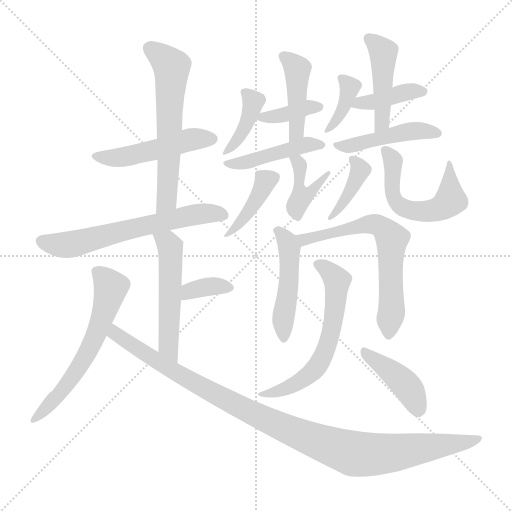
t = 0.00 s
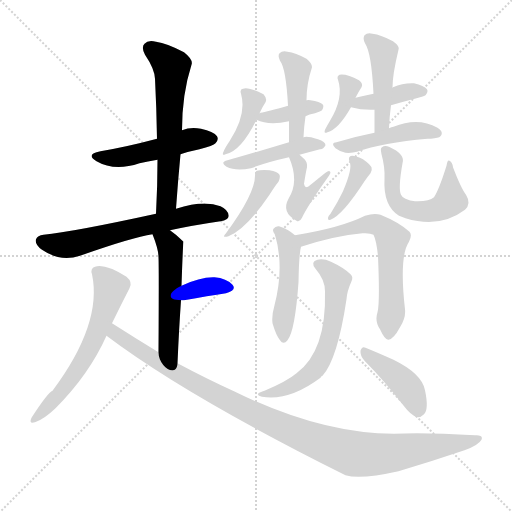
t = 3.02 s
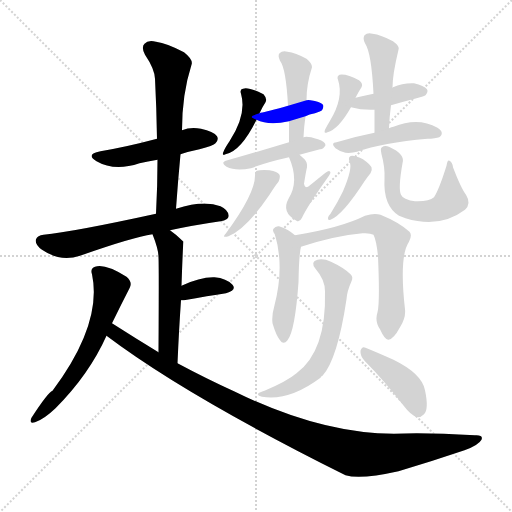
t = 6.04 s
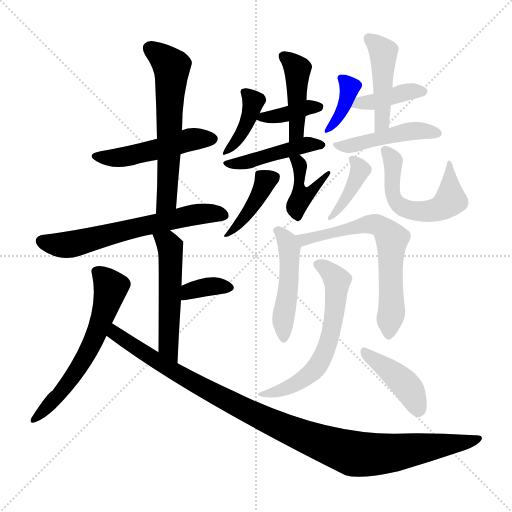
t = 9.05 s
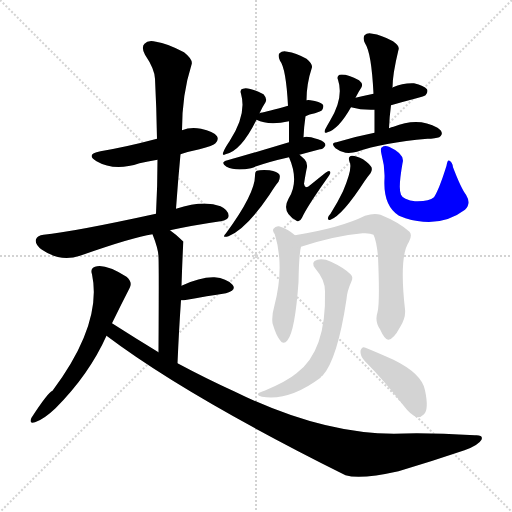
t = 12.07 s
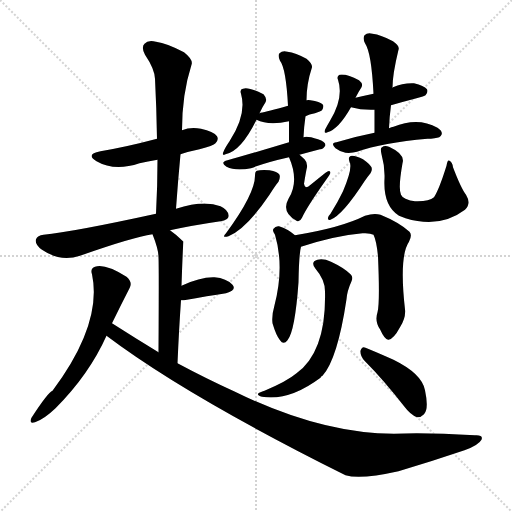
t = 15.09 s

The animated SVG that drew these frames (rendered in a browser with its animation timeline set to each time). Animation: 23 CSS @keyframes rules; one cycle of 15.09 s.

<svg version="1.1" viewBox="0 0 1024 1024" xmlns="http://www.w3.org/2000/svg">
  <g stroke="lightgray" stroke-dasharray="1,1" stroke-width="1" transform="scale(4, 4)">
    <line x1="0" y1="0" x2="256" y2="256"></line>
    <line x1="256" y1="0" x2="0" y2="256"></line>
    <line x1="128" y1="0" x2="128" y2="256"></line>
    <line x1="0" y1="128" x2="256" y2="128"></line>
  </g>
<g transform="scale(1, -1) translate(0, -900)">
   <style type="text/css">
    @keyframes keyframes0 {
      from {
       stroke: blue;
       stroke-dashoffset: 489;
       stroke-width: 128;
       }
       61% {
       animation-timing-function: step-end;
       stroke: blue;
       stroke-dashoffset: 0;
       stroke-width: 128;
       }
       to {
       stroke: black;
       stroke-width: 1024;
       }
       }
       #make-me-a-hanzi-animation-0 {
         animation: keyframes0 0.647949s both;
         animation-delay: 0.000000s;
         animation-timing-function: linear;
       }
    @keyframes keyframes1 {
      from {
       stroke: blue;
       stroke-dashoffset: 605;
       stroke-width: 128;
       }
       66% {
       animation-timing-function: step-end;
       stroke: blue;
       stroke-dashoffset: 0;
       stroke-width: 128;
       }
       to {
       stroke: black;
       stroke-width: 1024;
       }
       }
       #make-me-a-hanzi-animation-1 {
         animation: keyframes1 0.742350s both;
         animation-delay: 0.647949s;
         animation-timing-function: linear;
       }
    @keyframes keyframes2 {
      from {
       stroke: blue;
       stroke-dashoffset: 627;
       stroke-width: 128;
       }
       67% {
       animation-timing-function: step-end;
       stroke: blue;
       stroke-dashoffset: 0;
       stroke-width: 128;
       }
       to {
       stroke: black;
       stroke-width: 1024;
       }
       }
       #make-me-a-hanzi-animation-2 {
         animation: keyframes2 0.760254s both;
         animation-delay: 1.390299s;
         animation-timing-function: linear;
       }
    @keyframes keyframes3 {
      from {
       stroke: blue;
       stroke-dashoffset: 518;
       stroke-width: 128;
       }
       63% {
       animation-timing-function: step-end;
       stroke: blue;
       stroke-dashoffset: 0;
       stroke-width: 128;
       }
       to {
       stroke: black;
       stroke-width: 1024;
       }
       }
       #make-me-a-hanzi-animation-3 {
         animation: keyframes3 0.671549s both;
         animation-delay: 2.150553s;
         animation-timing-function: linear;
       }
    @keyframes keyframes4 {
      from {
       stroke: blue;
       stroke-dashoffset: 351;
       stroke-width: 128;
       }
       53% {
       animation-timing-function: step-end;
       stroke: blue;
       stroke-dashoffset: 0;
       stroke-width: 128;
       }
       to {
       stroke: black;
       stroke-width: 1024;
       }
       }
       #make-me-a-hanzi-animation-4 {
         animation: keyframes4 0.535645s both;
         animation-delay: 2.822103s;
         animation-timing-function: linear;
       }
    @keyframes keyframes5 {
      from {
       stroke: blue;
       stroke-dashoffset: 605;
       stroke-width: 128;
       }
       66% {
       animation-timing-function: step-end;
       stroke: blue;
       stroke-dashoffset: 0;
       stroke-width: 128;
       }
       to {
       stroke: black;
       stroke-width: 1024;
       }
       }
       #make-me-a-hanzi-animation-5 {
         animation: keyframes5 0.742350s both;
         animation-delay: 3.357747s;
         animation-timing-function: linear;
       }
    @keyframes keyframes6 {
      from {
       stroke: blue;
       stroke-dashoffset: 1053;
       stroke-width: 128;
       }
       77% {
       animation-timing-function: step-end;
       stroke: blue;
       stroke-dashoffset: 0;
       stroke-width: 128;
       }
       to {
       stroke: black;
       stroke-width: 1024;
       }
       }
       #make-me-a-hanzi-animation-6 {
         animation: keyframes6 1.106934s both;
         animation-delay: 4.100098s;
         animation-timing-function: linear;
       }
    @keyframes keyframes7 {
      from {
       stroke: blue;
       stroke-dashoffset: 392;
       stroke-width: 128;
       }
       56% {
       animation-timing-function: step-end;
       stroke: blue;
       stroke-dashoffset: 0;
       stroke-width: 128;
       }
       to {
       stroke: black;
       stroke-width: 1024;
       }
       }
       #make-me-a-hanzi-animation-7 {
         animation: keyframes7 0.569010s both;
         animation-delay: 5.207031s;
         animation-timing-function: linear;
       }
    @keyframes keyframes8 {
      from {
       stroke: blue;
       stroke-dashoffset: 374;
       stroke-width: 128;
       }
       55% {
       animation-timing-function: step-end;
       stroke: blue;
       stroke-dashoffset: 0;
       stroke-width: 128;
       }
       to {
       stroke: black;
       stroke-width: 1024;
       }
       }
       #make-me-a-hanzi-animation-8 {
         animation: keyframes8 0.554362s both;
         animation-delay: 5.776042s;
         animation-timing-function: linear;
       }
    @keyframes keyframes9 {
      from {
       stroke: blue;
       stroke-dashoffset: 434;
       stroke-width: 128;
       }
       59% {
       animation-timing-function: step-end;
       stroke: blue;
       stroke-dashoffset: 0;
       stroke-width: 128;
       }
       to {
       stroke: black;
       stroke-width: 1024;
       }
       }
       #make-me-a-hanzi-animation-9 {
         animation: keyframes9 0.603190s both;
         animation-delay: 6.330404s;
         animation-timing-function: linear;
       }
    @keyframes keyframes10 {
      from {
       stroke: blue;
       stroke-dashoffset: 443;
       stroke-width: 128;
       }
       59% {
       animation-timing-function: step-end;
       stroke: blue;
       stroke-dashoffset: 0;
       stroke-width: 128;
       }
       to {
       stroke: black;
       stroke-width: 1024;
       }
       }
       #make-me-a-hanzi-animation-10 {
         animation: keyframes10 0.610514s both;
         animation-delay: 6.933594s;
         animation-timing-function: linear;
       }
    @keyframes keyframes11 {
      from {
       stroke: blue;
       stroke-dashoffset: 402;
       stroke-width: 128;
       }
       57% {
       animation-timing-function: step-end;
       stroke: blue;
       stroke-dashoffset: 0;
       stroke-width: 128;
       }
       to {
       stroke: black;
       stroke-width: 1024;
       }
       }
       #make-me-a-hanzi-animation-11 {
         animation: keyframes11 0.577148s both;
         animation-delay: 7.544108s;
         animation-timing-function: linear;
       }
    @keyframes keyframes12 {
      from {
       stroke: blue;
       stroke-dashoffset: 409;
       stroke-width: 128;
       }
       57% {
       animation-timing-function: step-end;
       stroke: blue;
       stroke-dashoffset: 0;
       stroke-width: 128;
       }
       to {
       stroke: black;
       stroke-width: 1024;
       }
       }
       #make-me-a-hanzi-animation-12 {
         animation: keyframes12 0.582845s both;
         animation-delay: 8.121257s;
         animation-timing-function: linear;
       }
    @keyframes keyframes13 {
      from {
       stroke: blue;
       stroke-dashoffset: 376;
       stroke-width: 128;
       }
       55% {
       animation-timing-function: step-end;
       stroke: blue;
       stroke-dashoffset: 0;
       stroke-width: 128;
       }
       to {
       stroke: black;
       stroke-width: 1024;
       }
       }
       #make-me-a-hanzi-animation-13 {
         animation: keyframes13 0.555990s both;
         animation-delay: 8.704102s;
         animation-timing-function: linear;
       }
    @keyframes keyframes14 {
      from {
       stroke: blue;
       stroke-dashoffset: 396;
       stroke-width: 128;
       }
       56% {
       animation-timing-function: step-end;
       stroke: blue;
       stroke-dashoffset: 0;
       stroke-width: 128;
       }
       to {
       stroke: black;
       stroke-width: 1024;
       }
       }
       #make-me-a-hanzi-animation-14 {
         animation: keyframes14 0.572266s both;
         animation-delay: 9.260091s;
         animation-timing-function: linear;
       }
    @keyframes keyframes15 {
      from {
       stroke: blue;
       stroke-dashoffset: 453;
       stroke-width: 128;
       }
       60% {
       animation-timing-function: step-end;
       stroke: blue;
       stroke-dashoffset: 0;
       stroke-width: 128;
       }
       to {
       stroke: black;
       stroke-width: 1024;
       }
       }
       #make-me-a-hanzi-animation-15 {
         animation: keyframes15 0.618652s both;
         animation-delay: 9.832357s;
         animation-timing-function: linear;
       }
    @keyframes keyframes16 {
      from {
       stroke: blue;
       stroke-dashoffset: 453;
       stroke-width: 128;
       }
       60% {
       animation-timing-function: step-end;
       stroke: blue;
       stroke-dashoffset: 0;
       stroke-width: 128;
       }
       to {
       stroke: black;
       stroke-width: 1024;
       }
       }
       #make-me-a-hanzi-animation-16 {
         animation: keyframes16 0.618652s both;
         animation-delay: 10.451009s;
         animation-timing-function: linear;
       }
    @keyframes keyframes17 {
      from {
       stroke: blue;
       stroke-dashoffset: 390;
       stroke-width: 128;
       }
       56% {
       animation-timing-function: step-end;
       stroke: blue;
       stroke-dashoffset: 0;
       stroke-width: 128;
       }
       to {
       stroke: black;
       stroke-width: 1024;
       }
       }
       #make-me-a-hanzi-animation-17 {
         animation: keyframes17 0.567383s both;
         animation-delay: 11.069661s;
         animation-timing-function: linear;
       }
    @keyframes keyframes18 {
      from {
       stroke: blue;
       stroke-dashoffset: 554;
       stroke-width: 128;
       }
       64% {
       animation-timing-function: step-end;
       stroke: blue;
       stroke-dashoffset: 0;
       stroke-width: 128;
       }
       to {
       stroke: black;
       stroke-width: 1024;
       }
       }
       #make-me-a-hanzi-animation-18 {
         animation: keyframes18 0.700846s both;
         animation-delay: 11.637044s;
         animation-timing-function: linear;
       }
    @keyframes keyframes19 {
      from {
       stroke: blue;
       stroke-dashoffset: 473;
       stroke-width: 128;
       }
       61% {
       animation-timing-function: step-end;
       stroke: blue;
       stroke-dashoffset: 0;
       stroke-width: 128;
       }
       to {
       stroke: black;
       stroke-width: 1024;
       }
       }
       #make-me-a-hanzi-animation-19 {
         animation: keyframes19 0.634928s both;
         animation-delay: 12.337891s;
         animation-timing-function: linear;
       }
    @keyframes keyframes20 {
      from {
       stroke: blue;
       stroke-dashoffset: 651;
       stroke-width: 128;
       }
       68% {
       animation-timing-function: step-end;
       stroke: blue;
       stroke-dashoffset: 0;
       stroke-width: 128;
       }
       to {
       stroke: black;
       stroke-width: 1024;
       }
       }
       #make-me-a-hanzi-animation-20 {
         animation: keyframes20 0.779785s both;
         animation-delay: 12.972819s;
         animation-timing-function: linear;
       }
    @keyframes keyframes21 {
      from {
       stroke: blue;
       stroke-dashoffset: 611;
       stroke-width: 128;
       }
       67% {
       animation-timing-function: step-end;
       stroke: blue;
       stroke-dashoffset: 0;
       stroke-width: 128;
       }
       to {
       stroke: black;
       stroke-width: 1024;
       }
       }
       #make-me-a-hanzi-animation-21 {
         animation: keyframes21 0.747233s both;
         animation-delay: 13.752604s;
         animation-timing-function: linear;
       }
    @keyframes keyframes22 {
      from {
       stroke: blue;
       stroke-dashoffset: 417;
       stroke-width: 128;
       }
       58% {
       animation-timing-function: step-end;
       stroke: blue;
       stroke-dashoffset: 0;
       stroke-width: 128;
       }
       to {
       stroke: black;
       stroke-width: 1024;
       }
       }
       #make-me-a-hanzi-animation-22 {
         animation: keyframes22 0.589355s both;
         animation-delay: 14.499837s;
         animation-timing-function: linear;
       }
</style>
<path d="M 361.0 591.5 Q 379.0 597.5 399.0 601.5 Q 427.0 608.5 431.0 613.5 Q 438.0 620.5 434.0 627.5 Q 427.0 637.5 402.0 642.5 Q 381.0 646.5 364.0 639.5 L 314.0 622.5 Q 254.0 606.5 201.0 597.5 Q 170.0 591.5 193.0 577.5 Q 229.0 556.5 279.0 573.5 Q 295.0 577.5 315.0 580.5 L 361.0 591.5 Z" fill="lightgray"></path> 
<path d="M 352.0 482.5 Q 356.0 539.5 361.0 591.5 L 364.0 639.5 Q 364.0 711.5 383.0 770.5 Q 387.0 780.5 368.0 795.5 Q 334.0 813.5 312.0 816.5 Q 296.0 820.5 289.0 812.5 Q 282.0 805.5 290.0 790.5 Q 309.0 762.5 310.0 742.5 Q 313.0 684.5 314.0 622.5 L 315.0 580.5 Q 315.0 528.5 312.0 472.5 C 310.0 442.5 350.0 452.5 352.0 482.5 Z" fill="lightgray"></path> 
<path d="M 340.0 439.5 Q 386.0 449.5 441.0 457.5 Q 457.0 460.5 457.0 467.5 Q 458.0 479.5 441.0 487.5 Q 408.0 500.5 352.0 482.5 L 312.0 472.5 Q 147.0 436.5 87.0 430.5 Q 75.0 429.5 72.0 421.5 Q 69.0 411.5 84.0 400.5 Q 120.0 375.5 160.0 388.5 Q 265.0 425.5 305.0 431.5 L 340.0 439.5 Z" fill="lightgray"></path> 
<path d="M 355.0 173.5 Q 358.0 242.5 362.0 299.5 L 363.0 328.5 Q 366.0 415.5 367.0 416.5 L 366.0 417.5 Q 353.0 430.5 340.0 439.5 C 316.0 457.5 294.0 459.5 305.0 431.5 Q 317.0 401.5 317.0 385.5 Q 318.0 364.5 317.0 195.5 C 317.0 165.5 354.0 143.5 355.0 173.5 Z" fill="lightgray"></path> 
<path d="M 362.0 299.5 Q 363.0 299.5 368.0 299.5 Q 417.0 308.5 452.0 313.5 Q 474.0 319.5 465.0 330.5 Q 453.0 343.5 429.0 345.5 Q 401.0 346.5 363.0 328.5 C 336.0 315.5 332.0 299.5 362.0 299.5 Z" fill="lightgray"></path> 
<path d="M 224.0 253.5 Q 242.0 290.5 259.0 323.5 Q 266.0 335.5 253.0 346.5 Q 210.0 373.5 190.0 366.5 Q 180.0 363.5 184.0 351.5 Q 205.0 252.5 105.0 118.5 Q 96.0 115.5 63.0 64.5 Q 57.0 51.5 70.0 55.5 Q 88.0 61.5 111.0 83.5 Q 178.0 150.5 213.0 228.5 L 224.0 253.5 Z" fill="lightgray"></path> 
<path d="M 213.0 228.5 Q 372.0 108.5 691.0 -50.5 Q 721.0 -59.5 797.0 -42.5 Q 861.0 -23.5 929.0 -0.5 Q 957.0 9.5 963.0 20.5 Q 967.0 30.5 950.0 29.5 Q 850.0 35.5 788.0 32.5 Q 641.0 32.5 468.0 117.5 Q 413.0 142.5 355.0 173.5 L 317.0 195.5 Q 271.0 223.5 224.0 253.5 C 199.0 269.5 189.0 246.5 213.0 228.5 Z" fill="lightgray"></path> 
<path d="M 519.0 673.5 Q 525.0 686.5 531.0 695.5 Q 535.0 702.5 527.0 711.5 Q 497.0 726.5 486.0 722.5 Q 479.0 721.5 482.0 712.5 Q 494.0 670.5 459.0 617.5 Q 450.0 604.5 447.0 596.5 Q 443.0 587.5 451.0 591.5 Q 482.0 597.5 513.0 660.5 L 519.0 673.5 Z" fill="lightgray"></path> 
<path d="M 611.0 667.5 Q 618.0 671.5 630.0 673.5 Q 642.0 677.5 644.0 679.5 Q 648.0 685.5 646.0 690.5 Q 640.0 697.5 621.0 699.5 Q 617.0 700.5 613.0 699.5 L 576.0 688.5 Q 534.0 676.5 521.0 674.5 Q 520.0 674.5 519.0 673.5 C 499.0 666.5 499.0 666.5 513.0 660.5 Q 537.0 648.5 578.0 657.5 L 611.0 667.5 Z" fill="lightgray"></path> 
<path d="M 607.0 625.5 Q 608.0 647.5 611.0 667.5 L 613.0 699.5 Q 613.0 732.5 624.0 765.5 Q 625.0 772.5 613.0 782.5 Q 591.0 794.5 575.0 796.5 Q 565.0 799.5 559.0 793.5 Q 555.0 789.5 560.0 778.5 Q 572.0 763.5 576.0 688.5 L 578.0 657.5 Q 578.0 638.5 578.0 615.5 C 578.0 585.5 605.0 595.5 607.0 625.5 Z" fill="lightgray"></path> 
<path d="M 599.0 590.5 Q 621.0 596.5 640.0 601.5 Q 646.0 600.5 651.0 609.5 Q 651.0 616.5 636.0 621.5 Q 614.0 628.5 607.0 625.5 L 578.0 615.5 Q 485.0 587.5 455.0 579.5 Q 439.0 575.5 453.0 566.5 Q 471.0 557.5 502.0 563.5 Q 533.0 575.5 578.0 585.5 L 599.0 590.5 Z" fill="lightgray"></path> 
<path d="M 510.0 548.5 Q 510.0 512.5 452.0 433.5 Q 442.0 423.5 457.0 427.5 Q 493.0 442.5 539.0 510.5 Q 551.0 529.5 557.0 536.5 Q 561.0 545.5 559.0 550.5 Q 555.0 557.5 539.0 559.5 Q 521.0 560.5 514.0 558.5 Q 510.0 557.5 510.0 548.5 Z" fill="lightgray"></path> 
<path d="M 578.0 585.5 Q 599.0 537.5 577.0 502.5 Q 562.0 475.5 593.0 458.5 Q 599.0 454.5 604.0 464.5 Q 614.0 486.5 653.0 541.5 Q 660.0 551.5 661.0 554.5 Q 660.0 561.5 651.0 554.5 Q 636.0 542.5 620.0 529.5 Q 616.0 525.5 612.0 525.5 Q 609.0 526.5 608.0 532.5 Q 612.0 557.5 614.0 565.5 Q 615.0 575.5 609.0 581.5 Q 603.0 587.5 599.0 590.5 C 576.0 609.5 567.0 613.5 578.0 585.5 Z" fill="lightgray"></path> 
<path d="M 711.0 704.5 Q 717.0 716.5 723.0 725.5 Q 727.0 732.5 718.0 739.5 Q 694.0 752.5 679.0 750.5 Q 673.0 747.5 676.0 740.5 Q 688.0 704.5 660.0 658.5 Q 653.0 646.5 650.0 640.5 Q 647.0 631.5 655.0 635.5 Q 677.0 641.5 702.0 685.5 L 711.0 704.5 Z" fill="lightgray"></path> 
<path d="M 782.0 689.5 Q 806.0 696.5 833.0 703.5 Q 849.0 707.5 851.0 709.5 Q 857.0 716.5 854.0 721.5 Q 848.0 728.5 828.0 733.5 Q 806.0 734.5 786.0 725.5 Q 785.0 725.5 785.0 724.5 C 774.0 718.5 774.0 718.5 747.0 712.5 Q 728.0 708.5 711.0 704.5 C 682.0 697.5 673.0 693.5 702.0 685.5 Q 723.0 679.5 749.0 680.5 L 782.0 689.5 Z" fill="lightgray"></path> 
<path d="M 778.0 643.5 Q 779.0 667.5 782.0 689.5 L 785.0 724.5 Q 785.0 751.5 797.0 800.5 Q 800.0 807.5 786.0 817.5 Q 762.0 830.5 745.0 832.5 Q 735.0 835.5 729.0 829.5 Q 725.0 823.5 730.0 813.5 Q 743.0 794.5 747.0 712.5 L 749.0 680.5 Q 749.0 658.5 749.0 634.5 C 749.0 604.5 777.0 613.5 778.0 643.5 Z" fill="lightgray"></path> 
<path d="M 749.0 634.5 Q 713.0 627.5 673.0 615.5 Q 660.0 614.5 671.0 603.5 Q 680.0 596.5 691.0 594.5 Q 704.0 593.5 714.0 596.5 Q 765.0 614.5 855.0 622.5 Q 862.0 622.5 869.0 623.5 Q 881.0 624.5 883.0 630.5 Q 886.0 637.5 875.0 644.5 Q 836.0 666.5 787.0 646.5 Q 783.0 646.5 778.0 643.5 L 749.0 634.5 Z" fill="lightgray"></path> 
<path d="M 699.0 576.5 Q 706.0 564.5 686.0 517.5 Q 676.0 496.5 661.0 472.5 Q 657.0 468.5 656.0 464.5 Q 655.0 458.5 661.0 460.5 Q 685.0 469.5 729.0 537.5 Q 736.0 547.5 741.0 553.5 Q 745.0 559.5 743.0 565.5 Q 740.0 571.5 726.0 581.5 Q 713.0 588.5 704.0 588.5 Q 695.0 587.5 699.0 576.5 Z" fill="lightgray"></path> 
<path d="M 932.0 510.5 Q 922.0 523.5 906.0 565.5 Q 905.0 575.5 899.0 578.5 Q 895.0 581.5 893.0 568.5 Q 878.0 520.5 868.0 505.5 Q 858.0 496.5 830.0 497.5 Q 820.0 498.5 811.0 502.5 Q 804.0 505.5 802.0 510.5 Q 796.0 522.5 805.0 573.5 Q 811.0 591.5 778.0 606.5 Q 769.0 609.5 764.0 605.5 Q 760.0 604.5 763.0 591.5 Q 770.0 566.5 769.0 542.5 Q 766.0 488.5 798.0 468.5 Q 802.0 467.5 811.0 463.5 Q 880.0 442.5 930.0 480.5 Q 943.0 492.5 932.0 510.5 Z" fill="lightgray"></path> 
<path d="M 590.0 429.5 Q 575.0 442.5 558.0 447.5 Q 551.0 448.5 547.0 442.5 Q 544.0 438.5 550.0 430.5 Q 569.0 366.5 549.0 289.5 Q 543.0 268.5 545.0 253.5 Q 552.0 229.5 560.0 219.5 Q 567.0 209.5 575.0 219.5 Q 590.0 237.5 597.0 335.5 Q 598.0 392.5 602.0 406.5 C 604.0 417.5 604.0 417.5 590.0 429.5 Z" fill="lightgray"></path> 
<path d="M 755.0 275.5 Q 749.0 257.5 760.0 241.5 Q 770.0 219.5 777.0 220.5 Q 787.0 221.5 800.0 245.5 Q 812.0 264.5 810.0 281.5 Q 798.0 387.5 818.0 416.5 Q 825.0 429.5 819.0 436.5 Q 798.0 455.5 761.0 470.5 Q 748.0 474.5 730.0 468.5 Q 682.0 444.5 590.0 429.5 C 560.0 424.5 573.0 397.5 602.0 406.5 Q 669.0 428.5 725.0 433.5 Q 740.0 434.5 747.0 430.5 Q 753.0 418.5 756.0 387.5 Q 760.0 293.5 755.0 275.5 Z" fill="lightgray"></path> 
<path d="M 650.0 317.5 Q 653.0 197.5 593.0 153.5 Q 574.0 137.5 529.0 118.5 Q 519.0 115.5 517.0 113.5 Q 513.0 109.5 524.0 106.5 Q 578.0 97.5 641.0 144.5 Q 642.0 147.5 645.0 148.5 Q 675.0 181.5 693.0 301.5 Q 694.0 317.5 703.0 337.5 Q 707.0 346.5 701.0 351.5 Q 688.0 364.5 662.0 376.5 Q 647.0 383.5 635.0 380.5 Q 620.0 376.5 631.0 362.5 Q 650.0 340.5 650.0 317.5 Z" fill="lightgray"></path> 
<path d="M 729.0 178.5 Q 766.0 141.5 809.0 86.5 Q 821.0 70.5 834.0 65.5 Q 841.0 64.5 848.0 71.5 Q 858.0 81.5 850.0 119.5 Q 844.0 152.5 787.0 180.5 Q 751.0 196.5 731.0 204.5 Q 724.0 208.5 721.0 198.5 Q 720.0 188.5 729.0 178.5 Z" fill="lightgray"></path> 
      <clipPath id="make-me-a-hanzi-clip-0">
      <path d="M 361.0 591.5 Q 379.0 597.5 399.0 601.5 Q 427.0 608.5 431.0 613.5 Q 438.0 620.5 434.0 627.5 Q 427.0 637.5 402.0 642.5 Q 381.0 646.5 364.0 639.5 L 314.0 622.5 Q 254.0 606.5 201.0 597.5 Q 170.0 591.5 193.0 577.5 Q 229.0 556.5 279.0 573.5 Q 295.0 577.5 315.0 580.5 L 361.0 591.5 Z" fill="lightgray"></path>
      </clipPath>
      <path clip-path="url(#make-me-a-hanzi-clip-0)" d="M 195.0 588.5 L 216.0 583.5 L 252.0 586.5 L 384.0 621.5 L 423.0 622.5 " fill="none" id="make-me-a-hanzi-animation-0" stroke-dasharray="361 722" stroke-linecap="round"></path>

      <clipPath id="make-me-a-hanzi-clip-1">
      <path d="M 352.0 482.5 Q 356.0 539.5 361.0 591.5 L 364.0 639.5 Q 364.0 711.5 383.0 770.5 Q 387.0 780.5 368.0 795.5 Q 334.0 813.5 312.0 816.5 Q 296.0 820.5 289.0 812.5 Q 282.0 805.5 290.0 790.5 Q 309.0 762.5 310.0 742.5 Q 313.0 684.5 314.0 622.5 L 315.0 580.5 Q 315.0 528.5 312.0 472.5 C 310.0 442.5 350.0 452.5 352.0 482.5 Z" fill="lightgray"></path>
      </clipPath>
      <path clip-path="url(#make-me-a-hanzi-clip-1)" d="M 300.0 803.5 L 343.0 767.5 L 334.0 508.5 L 333.0 498.5 L 317.0 480.5 " fill="none" id="make-me-a-hanzi-animation-1" stroke-dasharray="477 954" stroke-linecap="round"></path>

      <clipPath id="make-me-a-hanzi-clip-2">
      <path d="M 340.0 439.5 Q 386.0 449.5 441.0 457.5 Q 457.0 460.5 457.0 467.5 Q 458.0 479.5 441.0 487.5 Q 408.0 500.5 352.0 482.5 L 312.0 472.5 Q 147.0 436.5 87.0 430.5 Q 75.0 429.5 72.0 421.5 Q 69.0 411.5 84.0 400.5 Q 120.0 375.5 160.0 388.5 Q 265.0 425.5 305.0 431.5 L 340.0 439.5 Z" fill="lightgray"></path>
      </clipPath>
      <path clip-path="url(#make-me-a-hanzi-clip-2)" d="M 83.0 417.5 L 100.0 411.5 L 146.0 411.5 L 366.0 466.5 L 409.0 473.5 L 446.0 470.5 " fill="none" id="make-me-a-hanzi-animation-2" stroke-dasharray="499 998" stroke-linecap="round"></path>

      <clipPath id="make-me-a-hanzi-clip-3">
      <path d="M 355.0 173.5 Q 358.0 242.5 362.0 299.5 L 363.0 328.5 Q 366.0 415.5 367.0 416.5 L 366.0 417.5 Q 353.0 430.5 340.0 439.5 C 316.0 457.5 294.0 459.5 305.0 431.5 Q 317.0 401.5 317.0 385.5 Q 318.0 364.5 317.0 195.5 C 317.0 165.5 354.0 143.5 355.0 173.5 Z" fill="lightgray"></path>
      </clipPath>
      <path clip-path="url(#make-me-a-hanzi-clip-3)" d="M 313.0 423.5 L 335.0 414.5 L 341.0 401.5 L 335.0 209.5 L 352.0 182.5 " fill="none" id="make-me-a-hanzi-animation-3" stroke-dasharray="390 780" stroke-linecap="round"></path>

      <clipPath id="make-me-a-hanzi-clip-4">
      <path d="M 362.0 299.5 Q 363.0 299.5 368.0 299.5 Q 417.0 308.5 452.0 313.5 Q 474.0 319.5 465.0 330.5 Q 453.0 343.5 429.0 345.5 Q 401.0 346.5 363.0 328.5 C 336.0 315.5 332.0 299.5 362.0 299.5 Z" fill="lightgray"></path>
      </clipPath>
      <path clip-path="url(#make-me-a-hanzi-clip-4)" d="M 365.0 306.5 L 379.0 318.5 L 403.0 324.5 L 455.0 324.5 " fill="none" id="make-me-a-hanzi-animation-4" stroke-dasharray="223 446" stroke-linecap="round"></path>

      <clipPath id="make-me-a-hanzi-clip-5">
      <path d="M 224.0 253.5 Q 242.0 290.5 259.0 323.5 Q 266.0 335.5 253.0 346.5 Q 210.0 373.5 190.0 366.5 Q 180.0 363.5 184.0 351.5 Q 205.0 252.5 105.0 118.5 Q 96.0 115.5 63.0 64.5 Q 57.0 51.5 70.0 55.5 Q 88.0 61.5 111.0 83.5 Q 178.0 150.5 213.0 228.5 L 224.0 253.5 Z" fill="lightgray"></path>
      </clipPath>
      <path clip-path="url(#make-me-a-hanzi-clip-5)" d="M 192.0 356.5 L 222.0 325.5 L 187.0 217.5 L 144.0 144.5 L 72.0 64.5 " fill="none" id="make-me-a-hanzi-animation-5" stroke-dasharray="477 954" stroke-linecap="round"></path>

      <clipPath id="make-me-a-hanzi-clip-6">
      <path d="M 213.0 228.5 Q 372.0 108.5 691.0 -50.5 Q 721.0 -59.5 797.0 -42.5 Q 861.0 -23.5 929.0 -0.5 Q 957.0 9.5 963.0 20.5 Q 967.0 30.5 950.0 29.5 Q 850.0 35.5 788.0 32.5 Q 641.0 32.5 468.0 117.5 Q 413.0 142.5 355.0 173.5 L 317.0 195.5 Q 271.0 223.5 224.0 253.5 C 199.0 269.5 189.0 246.5 213.0 228.5 Z" fill="lightgray"></path>
      </clipPath>
      <path clip-path="url(#make-me-a-hanzi-clip-6)" d="M 228.0 244.5 L 230.0 233.5 L 308.0 180.5 L 452.0 100.5 L 558.0 48.5 L 705.0 -7.5 L 780.0 -6.5 L 954.0 21.5 " fill="none" id="make-me-a-hanzi-animation-6" stroke-dasharray="925 1850" stroke-linecap="round"></path>

      <clipPath id="make-me-a-hanzi-clip-7">
      <path d="M 519.0 673.5 Q 525.0 686.5 531.0 695.5 Q 535.0 702.5 527.0 711.5 Q 497.0 726.5 486.0 722.5 Q 479.0 721.5 482.0 712.5 Q 494.0 670.5 459.0 617.5 Q 450.0 604.5 447.0 596.5 Q 443.0 587.5 451.0 591.5 Q 482.0 597.5 513.0 660.5 L 519.0 673.5 Z" fill="lightgray"></path>
      </clipPath>
      <path clip-path="url(#make-me-a-hanzi-clip-7)" d="M 491.0 714.5 L 505.0 694.5 L 497.0 656.5 L 479.0 624.5 L 454.0 598.5 " fill="none" id="make-me-a-hanzi-animation-7" stroke-dasharray="264 528" stroke-linecap="round"></path>

      <clipPath id="make-me-a-hanzi-clip-8">
      <path d="M 611.0 667.5 Q 618.0 671.5 630.0 673.5 Q 642.0 677.5 644.0 679.5 Q 648.0 685.5 646.0 690.5 Q 640.0 697.5 621.0 699.5 Q 617.0 700.5 613.0 699.5 L 576.0 688.5 Q 534.0 676.5 521.0 674.5 Q 520.0 674.5 519.0 673.5 C 499.0 666.5 499.0 666.5 513.0 660.5 Q 537.0 648.5 578.0 657.5 L 611.0 667.5 Z" fill="lightgray"></path>
      </clipPath>
      <path clip-path="url(#make-me-a-hanzi-clip-8)" d="M 521.0 664.5 L 637.0 686.5 " fill="none" id="make-me-a-hanzi-animation-8" stroke-dasharray="246 492" stroke-linecap="round"></path>

      <clipPath id="make-me-a-hanzi-clip-9">
      <path d="M 607.0 625.5 Q 608.0 647.5 611.0 667.5 L 613.0 699.5 Q 613.0 732.5 624.0 765.5 Q 625.0 772.5 613.0 782.5 Q 591.0 794.5 575.0 796.5 Q 565.0 799.5 559.0 793.5 Q 555.0 789.5 560.0 778.5 Q 572.0 763.5 576.0 688.5 L 578.0 657.5 Q 578.0 638.5 578.0 615.5 C 578.0 585.5 605.0 595.5 607.0 625.5 Z" fill="lightgray"></path>
      </clipPath>
      <path clip-path="url(#make-me-a-hanzi-clip-9)" d="M 567.0 786.5 L 586.0 772.5 L 595.0 751.5 L 593.0 636.5 L 584.0 622.5 " fill="none" id="make-me-a-hanzi-animation-9" stroke-dasharray="306 612" stroke-linecap="round"></path>

      <clipPath id="make-me-a-hanzi-clip-10">
      <path d="M 599.0 590.5 Q 621.0 596.5 640.0 601.5 Q 646.0 600.5 651.0 609.5 Q 651.0 616.5 636.0 621.5 Q 614.0 628.5 607.0 625.5 L 578.0 615.5 Q 485.0 587.5 455.0 579.5 Q 439.0 575.5 453.0 566.5 Q 471.0 557.5 502.0 563.5 Q 533.0 575.5 578.0 585.5 L 599.0 590.5 Z" fill="lightgray"></path>
      </clipPath>
      <path clip-path="url(#make-me-a-hanzi-clip-10)" d="M 461.0 571.5 L 613.0 610.5 L 643.0 609.5 " fill="none" id="make-me-a-hanzi-animation-10" stroke-dasharray="315 630" stroke-linecap="round"></path>

      <clipPath id="make-me-a-hanzi-clip-11">
      <path d="M 510.0 548.5 Q 510.0 512.5 452.0 433.5 Q 442.0 423.5 457.0 427.5 Q 493.0 442.5 539.0 510.5 Q 551.0 529.5 557.0 536.5 Q 561.0 545.5 559.0 550.5 Q 555.0 557.5 539.0 559.5 Q 521.0 560.5 514.0 558.5 Q 510.0 557.5 510.0 548.5 Z" fill="lightgray"></path>
      </clipPath>
      <path clip-path="url(#make-me-a-hanzi-clip-11)" d="M 549.0 544.5 L 531.0 538.5 L 500.0 481.5 L 459.0 434.5 " fill="none" id="make-me-a-hanzi-animation-11" stroke-dasharray="274 548" stroke-linecap="round"></path>

      <clipPath id="make-me-a-hanzi-clip-12">
      <path d="M 578.0 585.5 Q 599.0 537.5 577.0 502.5 Q 562.0 475.5 593.0 458.5 Q 599.0 454.5 604.0 464.5 Q 614.0 486.5 653.0 541.5 Q 660.0 551.5 661.0 554.5 Q 660.0 561.5 651.0 554.5 Q 636.0 542.5 620.0 529.5 Q 616.0 525.5 612.0 525.5 Q 609.0 526.5 608.0 532.5 Q 612.0 557.5 614.0 565.5 Q 615.0 575.5 609.0 581.5 Q 603.0 587.5 599.0 590.5 C 576.0 609.5 567.0 613.5 578.0 585.5 Z" fill="lightgray"></path>
      </clipPath>
      <path clip-path="url(#make-me-a-hanzi-clip-12)" d="M 585.0 579.5 L 599.0 570.5 L 597.0 533.5 L 603.0 505.5 L 629.0 520.5 L 648.0 547.5 L 656.0 548.5 " fill="none" id="make-me-a-hanzi-animation-12" stroke-dasharray="281 562" stroke-linecap="round"></path>

      <clipPath id="make-me-a-hanzi-clip-13">
      <path d="M 711.0 704.5 Q 717.0 716.5 723.0 725.5 Q 727.0 732.5 718.0 739.5 Q 694.0 752.5 679.0 750.5 Q 673.0 747.5 676.0 740.5 Q 688.0 704.5 660.0 658.5 Q 653.0 646.5 650.0 640.5 Q 647.0 631.5 655.0 635.5 Q 677.0 641.5 702.0 685.5 L 711.0 704.5 Z" fill="lightgray"></path>
      </clipPath>
      <path clip-path="url(#make-me-a-hanzi-clip-13)" d="M 684.0 743.5 L 699.0 726.5 L 692.0 696.5 L 680.0 668.5 L 656.0 641.5 " fill="none" id="make-me-a-hanzi-animation-13" stroke-dasharray="248 496" stroke-linecap="round"></path>

      <clipPath id="make-me-a-hanzi-clip-14">
      <path d="M 782.0 689.5 Q 806.0 696.5 833.0 703.5 Q 849.0 707.5 851.0 709.5 Q 857.0 716.5 854.0 721.5 Q 848.0 728.5 828.0 733.5 Q 806.0 734.5 786.0 725.5 Q 785.0 725.5 785.0 724.5 C 774.0 718.5 774.0 718.5 747.0 712.5 Q 728.0 708.5 711.0 704.5 C 682.0 697.5 673.0 693.5 702.0 685.5 Q 723.0 679.5 749.0 680.5 L 782.0 689.5 Z" fill="lightgray"></path>
      </clipPath>
      <path clip-path="url(#make-me-a-hanzi-clip-14)" d="M 710.0 687.5 L 719.0 694.5 L 751.0 696.5 L 821.0 717.5 L 844.0 717.5 " fill="none" id="make-me-a-hanzi-animation-14" stroke-dasharray="268 536" stroke-linecap="round"></path>

      <clipPath id="make-me-a-hanzi-clip-15">
      <path d="M 778.0 643.5 Q 779.0 667.5 782.0 689.5 L 785.0 724.5 Q 785.0 751.5 797.0 800.5 Q 800.0 807.5 786.0 817.5 Q 762.0 830.5 745.0 832.5 Q 735.0 835.5 729.0 829.5 Q 725.0 823.5 730.0 813.5 Q 743.0 794.5 747.0 712.5 L 749.0 680.5 Q 749.0 658.5 749.0 634.5 C 749.0 604.5 777.0 613.5 778.0 643.5 Z" fill="lightgray"></path>
      </clipPath>
      <path clip-path="url(#make-me-a-hanzi-clip-15)" d="M 737.0 823.5 L 767.0 795.5 L 764.0 654.5 L 755.0 642.5 " fill="none" id="make-me-a-hanzi-animation-15" stroke-dasharray="325 650" stroke-linecap="round"></path>

      <clipPath id="make-me-a-hanzi-clip-16">
      <path d="M 749.0 634.5 Q 713.0 627.5 673.0 615.5 Q 660.0 614.5 671.0 603.5 Q 680.0 596.5 691.0 594.5 Q 704.0 593.5 714.0 596.5 Q 765.0 614.5 855.0 622.5 Q 862.0 622.5 869.0 623.5 Q 881.0 624.5 883.0 630.5 Q 886.0 637.5 875.0 644.5 Q 836.0 666.5 787.0 646.5 Q 783.0 646.5 778.0 643.5 L 749.0 634.5 Z" fill="lightgray"></path>
      </clipPath>
      <path clip-path="url(#make-me-a-hanzi-clip-16)" d="M 680.0 608.5 L 697.0 607.5 L 814.0 636.5 L 873.0 633.5 " fill="none" id="make-me-a-hanzi-animation-16" stroke-dasharray="325 650" stroke-linecap="round"></path>

      <clipPath id="make-me-a-hanzi-clip-17">
      <path d="M 699.0 576.5 Q 706.0 564.5 686.0 517.5 Q 676.0 496.5 661.0 472.5 Q 657.0 468.5 656.0 464.5 Q 655.0 458.5 661.0 460.5 Q 685.0 469.5 729.0 537.5 Q 736.0 547.5 741.0 553.5 Q 745.0 559.5 743.0 565.5 Q 740.0 571.5 726.0 581.5 Q 713.0 588.5 704.0 588.5 Q 695.0 587.5 699.0 576.5 Z" fill="lightgray"></path>
      </clipPath>
      <path clip-path="url(#make-me-a-hanzi-clip-17)" d="M 708.0 579.5 L 720.0 559.5 L 712.0 535.5 L 684.0 489.5 L 662.0 466.5 " fill="none" id="make-me-a-hanzi-animation-17" stroke-dasharray="262 524" stroke-linecap="round"></path>

      <clipPath id="make-me-a-hanzi-clip-18">
      <path d="M 932.0 510.5 Q 922.0 523.5 906.0 565.5 Q 905.0 575.5 899.0 578.5 Q 895.0 581.5 893.0 568.5 Q 878.0 520.5 868.0 505.5 Q 858.0 496.5 830.0 497.5 Q 820.0 498.5 811.0 502.5 Q 804.0 505.5 802.0 510.5 Q 796.0 522.5 805.0 573.5 Q 811.0 591.5 778.0 606.5 Q 769.0 609.5 764.0 605.5 Q 760.0 604.5 763.0 591.5 Q 770.0 566.5 769.0 542.5 Q 766.0 488.5 798.0 468.5 Q 802.0 467.5 811.0 463.5 Q 880.0 442.5 930.0 480.5 Q 943.0 492.5 932.0 510.5 Z" fill="lightgray"></path>
      </clipPath>
      <path clip-path="url(#make-me-a-hanzi-clip-18)" d="M 772.0 597.5 L 786.0 578.5 L 783.0 532.5 L 788.0 502.5 L 803.0 486.5 L 822.0 479.5 L 866.0 478.5 L 901.0 499.5 L 900.0 570.5 " fill="none" id="make-me-a-hanzi-animation-18" stroke-dasharray="426 852" stroke-linecap="round"></path>

      <clipPath id="make-me-a-hanzi-clip-19">
      <path d="M 590.0 429.5 Q 575.0 442.5 558.0 447.5 Q 551.0 448.5 547.0 442.5 Q 544.0 438.5 550.0 430.5 Q 569.0 366.5 549.0 289.5 Q 543.0 268.5 545.0 253.5 Q 552.0 229.5 560.0 219.5 Q 567.0 209.5 575.0 219.5 Q 590.0 237.5 597.0 335.5 Q 598.0 392.5 602.0 406.5 C 604.0 417.5 604.0 417.5 590.0 429.5 Z" fill="lightgray"></path>
      </clipPath>
      <path clip-path="url(#make-me-a-hanzi-clip-19)" d="M 556.0 438.5 L 579.0 403.5 L 568.0 228.5 " fill="none" id="make-me-a-hanzi-animation-19" stroke-dasharray="345 690" stroke-linecap="round"></path>

      <clipPath id="make-me-a-hanzi-clip-20">
      <path d="M 755.0 275.5 Q 749.0 257.5 760.0 241.5 Q 770.0 219.5 777.0 220.5 Q 787.0 221.5 800.0 245.5 Q 812.0 264.5 810.0 281.5 Q 798.0 387.5 818.0 416.5 Q 825.0 429.5 819.0 436.5 Q 798.0 455.5 761.0 470.5 Q 748.0 474.5 730.0 468.5 Q 682.0 444.5 590.0 429.5 C 560.0 424.5 573.0 397.5 602.0 406.5 Q 669.0 428.5 725.0 433.5 Q 740.0 434.5 747.0 430.5 Q 753.0 418.5 756.0 387.5 Q 760.0 293.5 755.0 275.5 Z" fill="lightgray"></path>
      </clipPath>
      <path clip-path="url(#make-me-a-hanzi-clip-20)" d="M 600.0 427.5 L 609.0 419.5 L 742.0 452.5 L 771.0 439.5 L 783.0 419.5 L 784.0 290.5 L 777.0 229.5 " fill="none" id="make-me-a-hanzi-animation-20" stroke-dasharray="523 1046" stroke-linecap="round"></path>

      <clipPath id="make-me-a-hanzi-clip-21">
      <path d="M 650.0 317.5 Q 653.0 197.5 593.0 153.5 Q 574.0 137.5 529.0 118.5 Q 519.0 115.5 517.0 113.5 Q 513.0 109.5 524.0 106.5 Q 578.0 97.5 641.0 144.5 Q 642.0 147.5 645.0 148.5 Q 675.0 181.5 693.0 301.5 Q 694.0 317.5 703.0 337.5 Q 707.0 346.5 701.0 351.5 Q 688.0 364.5 662.0 376.5 Q 647.0 383.5 635.0 380.5 Q 620.0 376.5 631.0 362.5 Q 650.0 340.5 650.0 317.5 Z" fill="lightgray"></path>
      </clipPath>
      <path clip-path="url(#make-me-a-hanzi-clip-21)" d="M 636.0 370.5 L 650.0 364.5 L 674.0 338.5 L 667.0 255.5 L 646.0 185.5 L 629.0 160.5 L 596.0 134.5 L 557.0 117.5 L 524.0 113.5 " fill="none" id="make-me-a-hanzi-animation-21" stroke-dasharray="483 966" stroke-linecap="round"></path>

      <clipPath id="make-me-a-hanzi-clip-22">
      <path d="M 729.0 178.5 Q 766.0 141.5 809.0 86.5 Q 821.0 70.5 834.0 65.5 Q 841.0 64.5 848.0 71.5 Q 858.0 81.5 850.0 119.5 Q 844.0 152.5 787.0 180.5 Q 751.0 196.5 731.0 204.5 Q 724.0 208.5 721.0 198.5 Q 720.0 188.5 729.0 178.5 Z" fill="lightgray"></path>
      </clipPath>
      <path clip-path="url(#make-me-a-hanzi-clip-22)" d="M 730.0 194.5 L 798.0 144.5 L 822.0 116.5 L 836.0 79.5 " fill="none" id="make-me-a-hanzi-animation-22" stroke-dasharray="289 578" stroke-linecap="round"></path>

</g>
</svg>
